Run: headless pygame with SDL's dummy video driver; simulated clock (each Clock.tick advances the game by its frame time, no real sleeping); random seed 0; keys injected as events and as key.get_pressed() state; no mouse input.
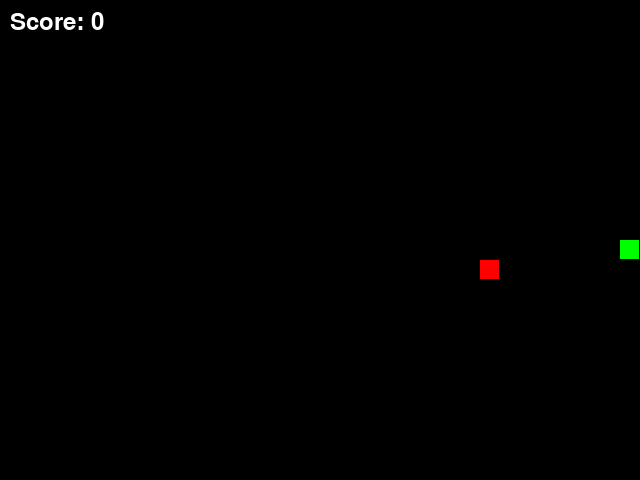
Frame 1 of 1 · flips 1–60 · no input (game ended)

The pygame program that drew these frames:

import pygame
import sys
import random

# Initialize pygame
pygame.init()

# Constants
SCREEN_WIDTH = 640
SCREEN_HEIGHT = 480
GRID_SIZE = 20
GRID_WIDTH = SCREEN_WIDTH // GRID_SIZE
GRID_HEIGHT = SCREEN_HEIGHT // GRID_SIZE

# Colors
BLACK = (0, 0, 0)
WHITE = (255, 255, 255)
GREEN = (0, 255, 0)
RED = (255, 0, 0)

# Snake class
class Snake:
    def __init__(self):
        self.body = [(GRID_WIDTH // 2, GRID_HEIGHT // 2)]
        self.direction = (1, 0)

    def move(self):
        head_x, head_y = self.body[0]
        dx, dy = self.direction
        new_head = (head_x + dx, head_y + dy)

        # Check wall collision
        if (new_head[0] < 0 or new_head[0] >= GRID_WIDTH or
            new_head[1] < 0 or new_head[1] >= GRID_HEIGHT):
            return False

        # Check self collision
        if new_head in self.body:
            return False

        self.body.insert(0, new_head)

        return True

    def grow(self):
        # Don't remove tail when growing
        pass

    def check_food_collision(self, food_pos):
        return self.body[0] == food_pos

    def draw(self, screen):
        for segment in self.body:
            pygame.draw.rect(screen, GREEN,
                           (segment[0] * GRID_SIZE, segment[1] * GRID_SIZE,
                            GRID_SIZE - 1, GRID_SIZE - 1))

# Food class
class Food:
    def __init__(self):
        self.position = self.generate_position()

    def generate_position(self):
        while True:
            pos = (random.randint(0, GRID_WIDTH - 1),
                   random.randint(0, GRID_HEIGHT - 1))
            return pos

    def draw(self, screen):
        pygame.draw.rect(screen, RED,
                        (self.position[0] * GRID_SIZE, self.position[1] * GRID_SIZE,
                         GRID_SIZE - 1, GRID_SIZE - 1))

# Game class
class Game:
    def __init__(self):
        self.screen = pygame.display.set_mode((SCREEN_WIDTH, SCREEN_HEIGHT))
        pygame.display.set_caption('Snake Game')
        self.clock = pygame.time.Clock()
        self.snake = Snake()
        self.food = Food()
        self.score = 0
        self.running = True

    def handle_input(self):
        for event in pygame.event.get():
            if event.type == pygame.QUIT:
                self.running = False

        keys = pygame.key.get_pressed()
        if keys[pygame.K_UP] and self.snake.direction != (0, 1):
            self.snake.direction = (0, -1)
        elif keys[pygame.K_DOWN] and self.snake.direction != (0, -1):
            self.snake.direction = (0, 1)
        elif keys[pygame.K_LEFT] and self.snake.direction != (1, 0):
            self.snake.direction = (-1, 0)
        elif keys[pygame.K_RIGHT] and self.snake.direction != (-1, 0):
            self.snake.direction = (1, 0)

    def update(self):
        if not self.snake.move():
            self.running = False

        if self.snake.check_food_collision(self.food.position):
            self.snake.grow()
            self.food.position = self.food.generate_position()
            self.score += 10

        # Remove tail if not growing
        if len(self.snake.body) > 1:
            self.snake.body.pop()

    def draw(self):
        self.screen.fill(BLACK)

        self.snake.draw(self.screen)
        self.food.draw(self.screen)

        # Draw score
        font = pygame.font.Font(None, 36)
        score_text = font.render(f'Score: {self.score}', True, WHITE)
        self.screen.blit(score_text, (10, 10))

        pygame.display.flip()

    def run(self):
        while self.running:
            self.handle_input()
            self.update()
            self.draw()
            self.clock.tick(10)  # 10 FPS

        pygame.quit()
        sys.exit()

# Run the game
if __name__ == '__main__':
    game = Game()
    game.run()
